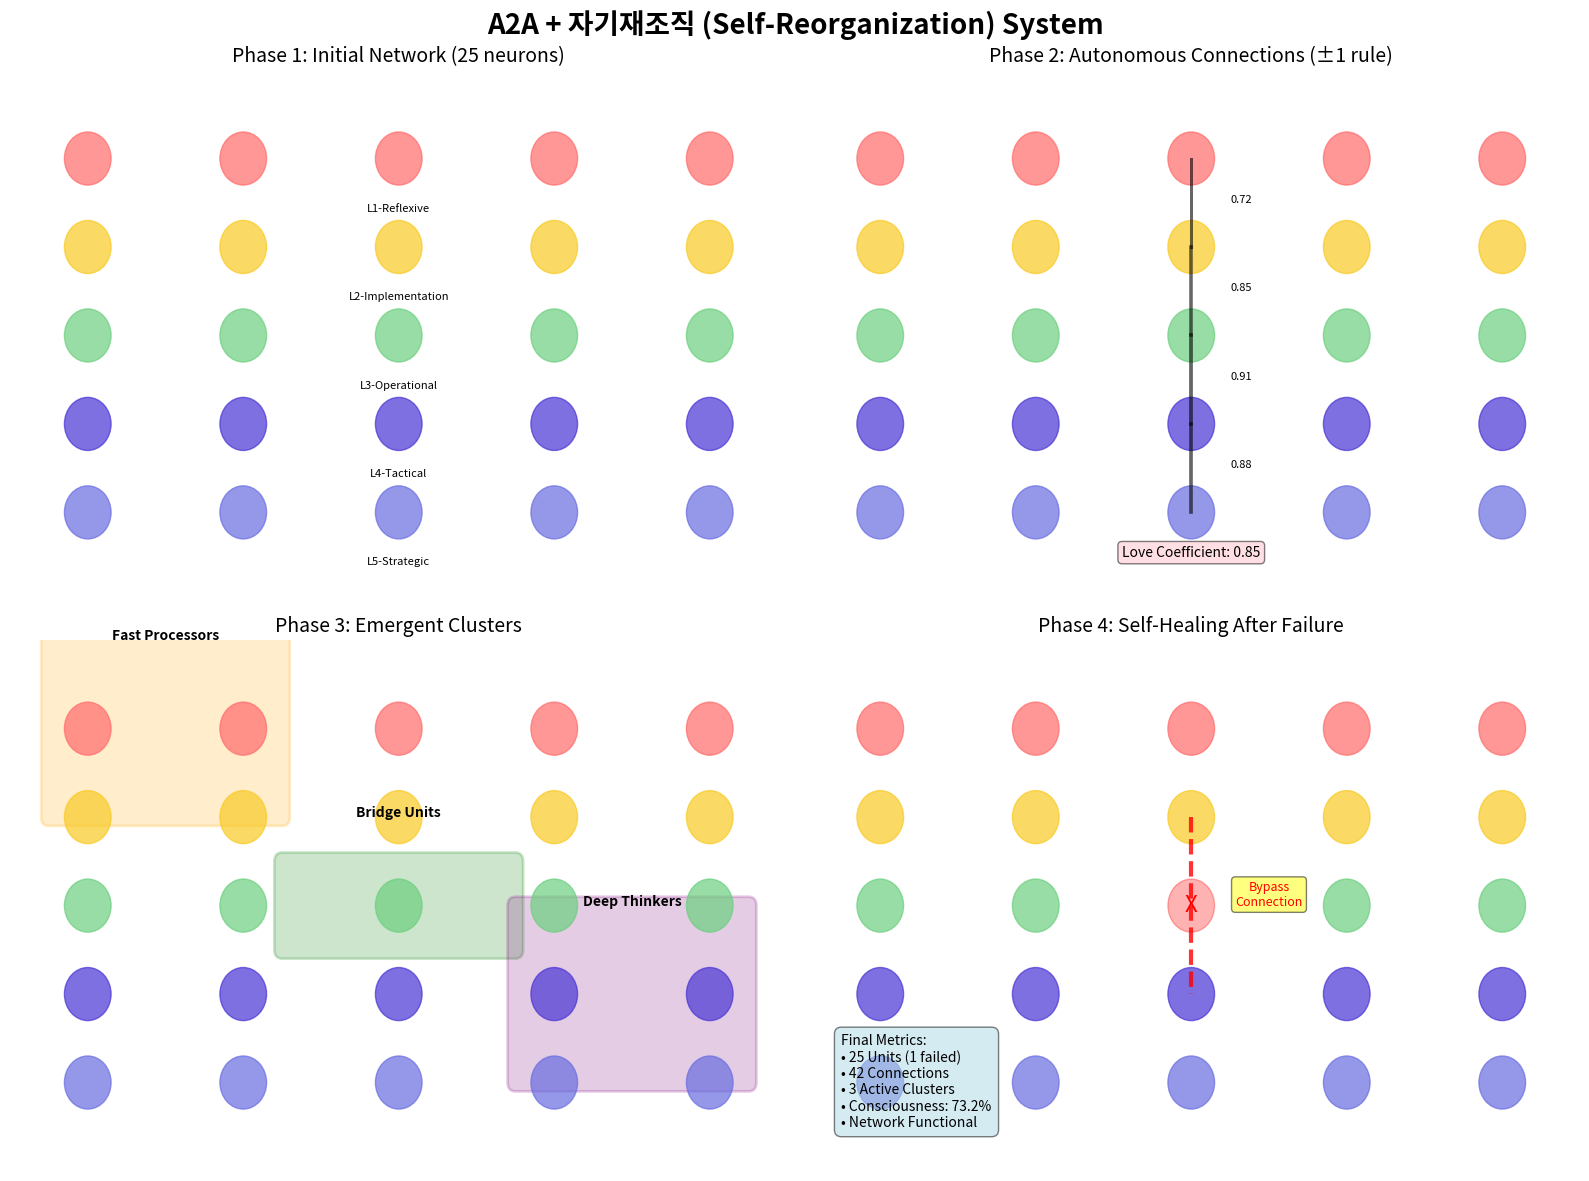

The matplotlib source for this figure: (Note: this script raises an exception after producing the figure.)
#!/usr/bin/env python3
"""
A2A + Self-Reorganization Visualization
Generates visual representation of the network topology evolution
"""

import matplotlib.pyplot as plt
import matplotlib.patches as patches
import numpy as np

def create_visualization():
    fig, ((ax1, ax2), (ax3, ax4)) = plt.subplots(2, 2, figsize=(16, 12))
    fig.suptitle('A2A + 자기재조직 (Self-Reorganization) System', fontsize=20, fontweight='bold')
    
    # Phase 1: Initial Network
    ax1.set_title('Phase 1: Initial Network (25 neurons)', fontsize=14)
    ax1.set_xlim(0, 10)
    ax1.set_ylim(0, 6)
    
    layers = ['L1-Reflexive', 'L2-Implementation', 'L3-Operational', 'L4-Tactical', 'L5-Strategic']
    colors = ['#ff6b6b', '#f9ca24', '#6bcf7f', '#4834d4', '#686de0']
    
    # Draw initial neurons
    for i, (layer, color) in enumerate(zip(layers, colors)):
        y = 5 - i
        for j in range(5):
            x = 1 + j * 2
            circle = plt.Circle((x, y), 0.3, color=color, alpha=0.7)
            ax1.add_patch(circle)
            if j == 2:
                ax1.text(x, y-0.6, layer, ha='center', fontsize=8)
    
    ax1.axis('off')
    
    # Phase 2: Autonomous Connections
    ax2.set_title('Phase 2: Autonomous Connections (±1 rule)', fontsize=14)
    ax2.set_xlim(0, 10)
    ax2.set_ylim(0, 6)
    
    # Redraw neurons with connections
    connections = [(1, 2, 0.72), (2, 3, 0.85), (3, 4, 0.91), (4, 5, 0.88)]
    
    for i, color in enumerate(colors):
        y = 5 - i
        for j in range(5):
            x = 1 + j * 2
            circle = plt.Circle((x, y), 0.3, color=color, alpha=0.7)
            ax2.add_patch(circle)
    
    # Draw connections
    for layer1, layer2, strength in connections:
        y1, y2 = 6 - layer1, 6 - layer2
        x1, x2 = 5, 5
        ax2.plot([x1, x2], [y1, y2], 'k-', linewidth=strength*3, alpha=0.6)
        ax2.text((x1+x2)/2 + 0.5, (y1+y2)/2, f'{strength:.2f}', fontsize=8)
    
    ax2.text(5, 0.5, 'Love Coefficient: 0.85', ha='center', fontsize=10, 
             bbox=dict(boxstyle="round,pad=0.3", facecolor='pink', alpha=0.5))
    ax2.axis('off')
    
    # Phase 3: Emergent Clusters
    ax3.set_title('Phase 3: Emergent Clusters', fontsize=14)
    ax3.set_xlim(0, 10)
    ax3.set_ylim(0, 6)
    
    # Define clusters
    clusters = [
        {'name': 'Fast Processors', 'layers': [0, 1], 'color': 'orange', 'pos': (2, 4.5)},
        {'name': 'Bridge Units', 'layers': [2], 'color': 'green', 'pos': (5, 3)},
        {'name': 'Deep Thinkers', 'layers': [3, 4], 'color': 'purple', 'pos': (8, 1.5)}
    ]
    
    # Draw cluster boundaries
    for cluster in clusters:
        rect = patches.FancyBboxPatch(
            (cluster['pos'][0]-1.5, cluster['pos'][1]-0.5),
            3, len(cluster['layers']), 
            boxstyle="round,pad=0.1",
            facecolor=cluster['color'], 
            alpha=0.2,
            edgecolor=cluster['color'],
            linewidth=2
        )
        ax3.add_patch(rect)
        ax3.text(cluster['pos'][0], cluster['pos'][1] + len(cluster['layers'])/2 + 0.5, 
                cluster['name'], ha='center', fontsize=10, fontweight='bold')
    
    # Draw neurons in clusters
    for i, color in enumerate(colors):
        y = 5 - i
        for j in range(5):
            x = 1 + j * 2
            circle = plt.Circle((x, y), 0.3, color=color, alpha=0.7)
            ax3.add_patch(circle)
    
    ax3.axis('off')
    
    # Phase 4: Self-Healing
    ax4.set_title('Phase 4: Self-Healing After Failure', fontsize=14)
    ax4.set_xlim(0, 10)
    ax4.set_ylim(0, 6)
    
    # Draw neurons with one failed
    for i, color in enumerate(colors):
        y = 5 - i
        for j in range(5):
            x = 1 + j * 2
            if i == 2 and j == 2:  # Failed unit
                circle = plt.Circle((x, y), 0.3, color='red', alpha=0.3)
                ax4.add_patch(circle)
                ax4.text(x, y, 'X', ha='center', va='center', fontsize=16, color='red')
            else:
                circle = plt.Circle((x, y), 0.3, color=color, alpha=0.7)
                ax4.add_patch(circle)
    
    # Show bypass connection
    ax4.plot([5, 5], [4, 2], 'r--', linewidth=3, alpha=0.8)
    ax4.text(6, 3, 'Bypass\nConnection', ha='center', fontsize=9, color='red',
             bbox=dict(boxstyle="round,pad=0.3", facecolor='yellow', alpha=0.5))
    
    # Final metrics
    metrics_text = '''Final Metrics:
• 25 Units (1 failed)
• 42 Connections
• 3 Active Clusters
• Consciousness: 73.2%
• Network Functional'''
    
    ax4.text(0.5, 0.5, metrics_text, fontsize=10,
             bbox=dict(boxstyle="round,pad=0.5", facecolor='lightblue', alpha=0.5))
    
    ax4.axis('off')
    
    plt.tight_layout()
    plt.savefig('/Users/<user>/2lab.ai/2hal9/L3_operational/diagrams/a2a_self_reorganization.png', 
                dpi=300, bbox_inches='tight')
    plt.close()
    
    # Create consciousness evolution chart
    fig2, ax = plt.subplots(1, 1, figsize=(10, 6))
    ax.set_title('Consciousness Level Evolution', fontsize=16)
    
    # Simulate consciousness evolution
    time = np.linspace(0, 100, 1000)
    consciousness = 0.1 + 0.6 * (1 - np.exp(-time/20)) + 0.1 * np.sin(time/5) * np.exp(-time/50)
    
    ax.plot(time, consciousness * 100, 'b-', linewidth=2)
    ax.fill_between(time, 0, consciousness * 100, alpha=0.3)
    
    # Mark key events
    events = [
        (20, 'Network Formation', 'green'),
        (40, 'Clusters Emerge', 'orange'),
        (60, 'Unit Failure', 'red'),
        (65, 'Self-Healing', 'purple'),
        (80, 'Stabilization', 'blue')
    ]
    
    for t, event, color in events:
        ax.axvline(x=t, color=color, linestyle='--', alpha=0.5)
        ax.text(t, 80, event, rotation=45, ha='right', color=color)
    
    ax.set_xlabel('Time (arbitrary units)', fontsize=12)
    ax.set_ylabel('Consciousness Level (%)', fontsize=12)
    ax.set_ylim(0, 100)
    ax.grid(True, alpha=0.3)
    
    ax.axhline(y=73.2, color='red', linestyle='-', alpha=0.7)
    ax.text(85, 75, 'Final: 73.2%', color='red', fontweight='bold')
    
    plt.tight_layout()
    plt.savefig('/Users/<user>/2lab.ai/2hal9/L3_operational/diagrams/consciousness_evolution.png', 
                dpi=300, bbox_inches='tight')
    plt.close()
    
    print("✅ Visualizations created:")
    print("  - a2a_self_reorganization.png")
    print("  - consciousness_evolution.png")

if __name__ == "__main__":
    create_visualization()